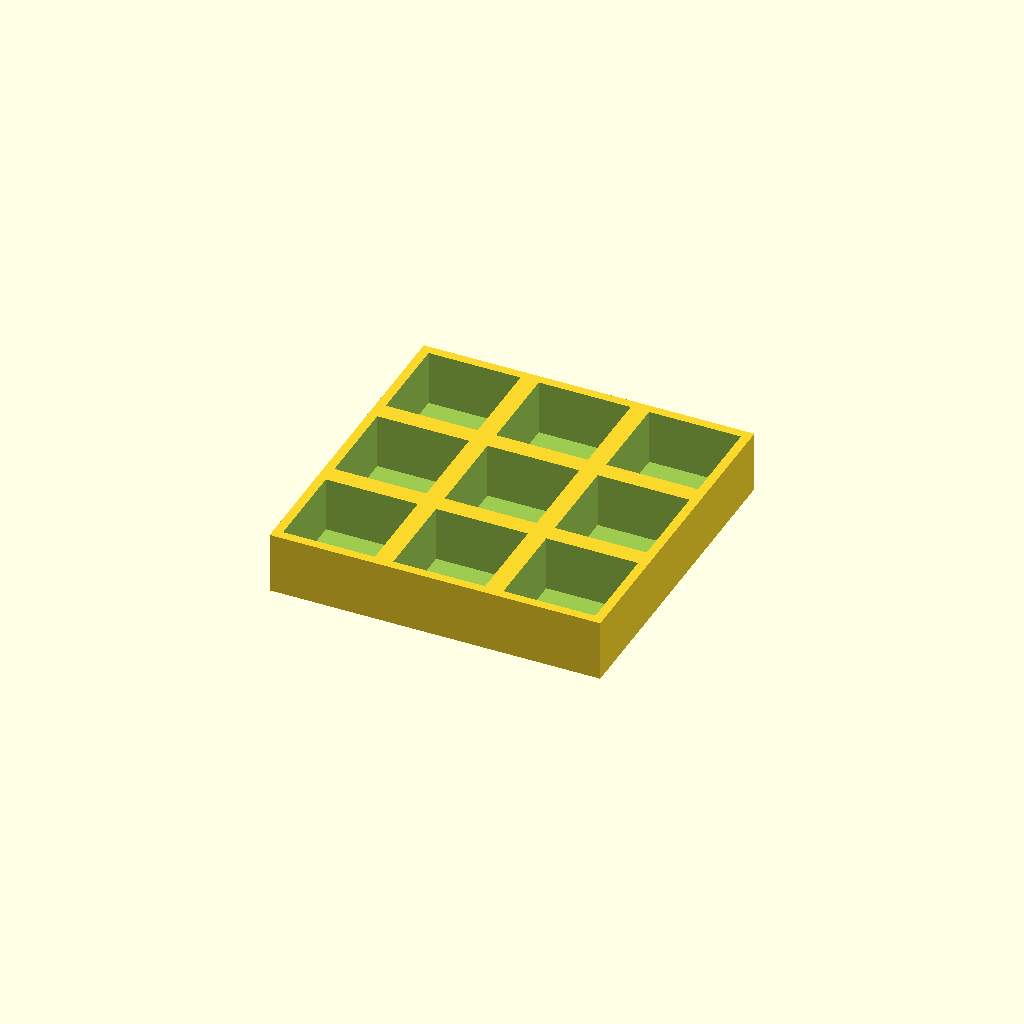
Cell 1: the model at its default parameters.
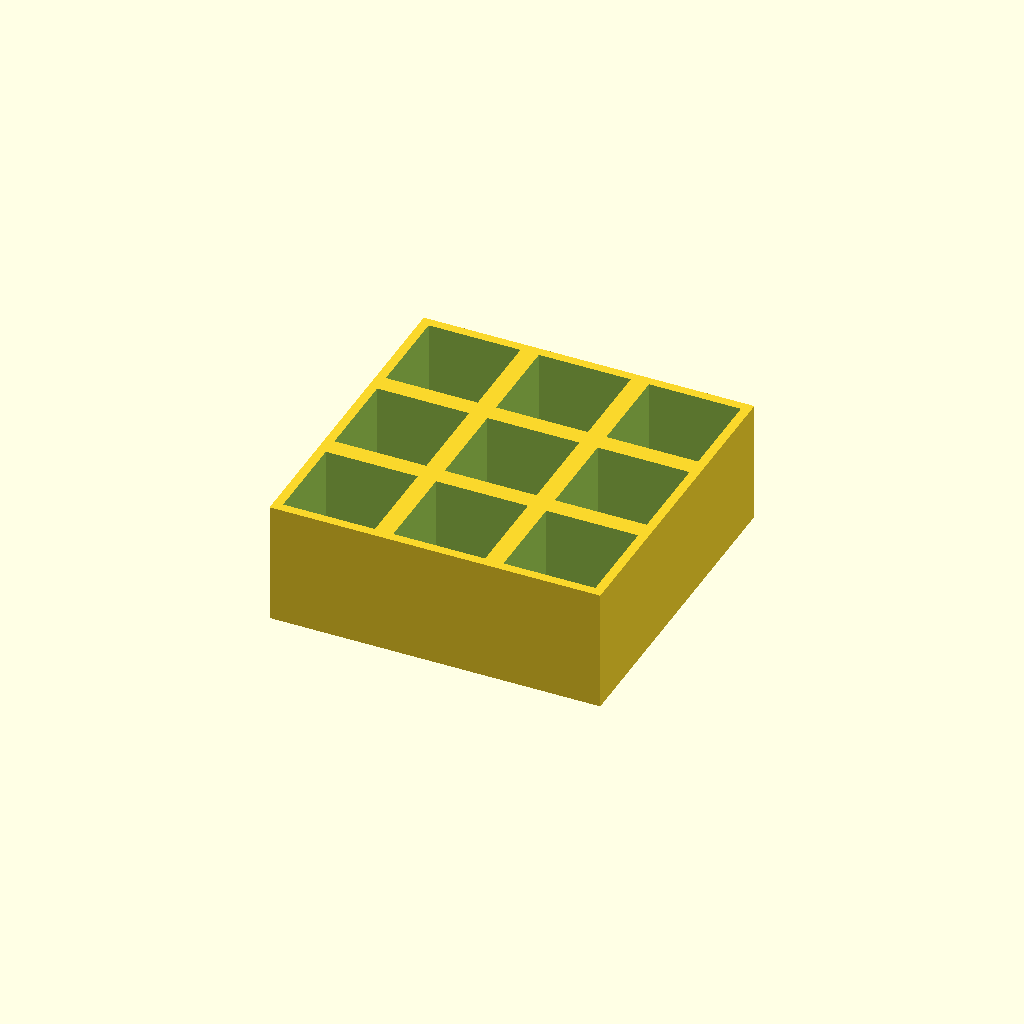
Cell 2: the same model with thickness = 40.
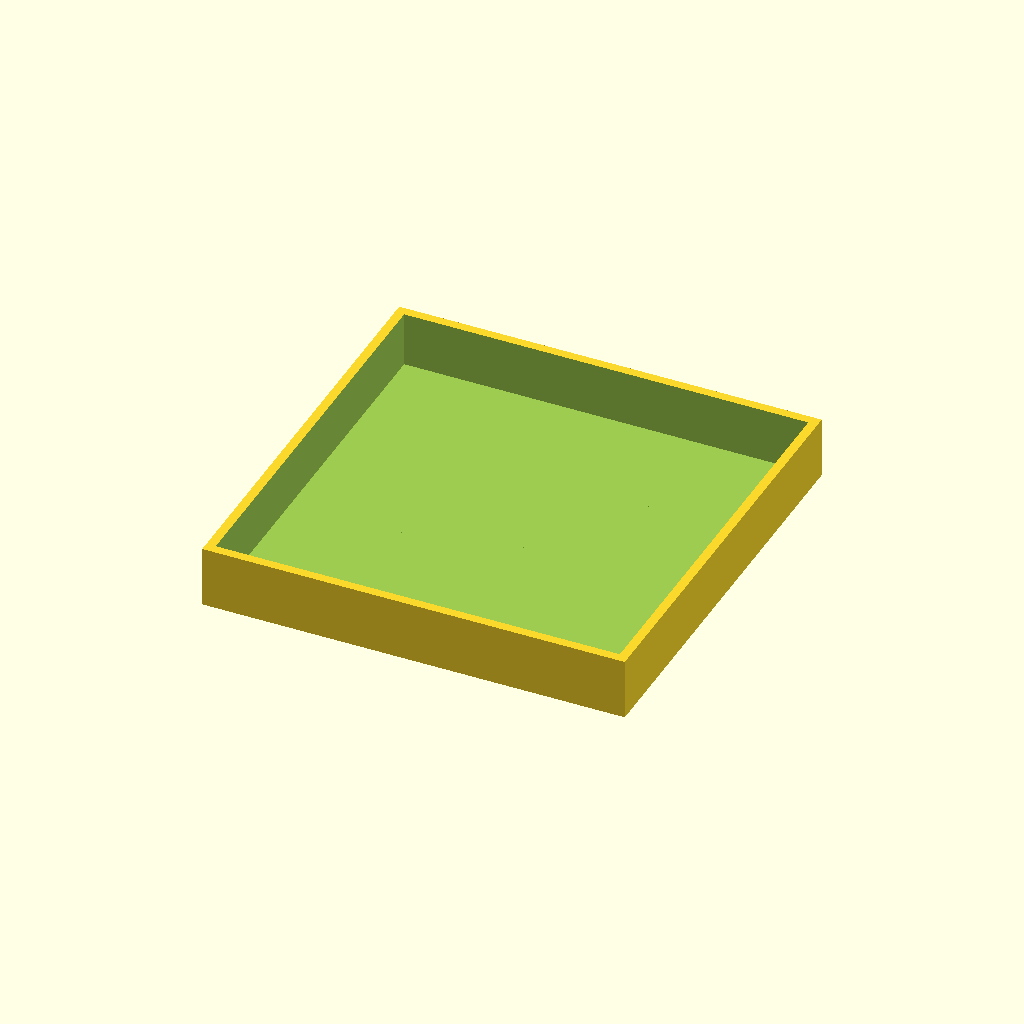
Cell 3: the same model with pocket = 60.
All cells are drawn from one camera (rotation 55°, 0°, 25°, orthographic, colour scheme Cornfield), so only the parameter changes between them.
The OpenSCAD source (optional_data/data/place1/pocketplates/part_0168.scad):
$fn = 32;

// ----------------------------------------------------------------------
// Pocket plate 108 x 108 x 20
// 3 x 3 pockets 30 mm square, 18 mm deep
// ----------------------------------------------------------------------

// --- parameters (mm) ---
thickness = 20;   // plate thickness
seat_tol = 0.05;  // tolerance at the seating features
free_tol = 0.3;   // general tolerance on the free sizes
floor_t = 2;      // material left under each pocket
pocket = 30;      // pocket side length
pitch_x = 36;     // pocket pitch along X
pitch_y = 36;     // pocket pitch along Y
cols = 3;         // pockets per row
rows = 3;         // rows of pockets

// --- derived feature positions (mm) ---
depth = thickness - floor_t;        // = 18   pocket depth, down to the floor
span_x = (cols - 1) * pitch_x;      // = 72   distance between outer pockets
span_y = (rows - 1) * pitch_y;      // = 72   distance between outer pocket rows
origin_x = -span_x / 2;             // = -36   X of the first pocket
origin_y = -span_y / 2;             // = -36   Y of the first pocket
plate = [span_x + pocket + 6, span_y + pocket + 6, thickness];  // = [108, 108, 20]   overall size: pockets plus 3 mm of wall on each side
feature_centers = [
  [origin_x + 0 * pitch_x, origin_y + 0 * pitch_y],
  [origin_x + 1 * pitch_x, origin_y + 0 * pitch_y],
  [origin_x + 2 * pitch_x, origin_y + 0 * pitch_y],
  [origin_x + 0 * pitch_x, origin_y + 1 * pitch_y],
  [origin_x + 1 * pitch_x, origin_y + 1 * pitch_y],
  [origin_x + 2 * pitch_x, origin_y + 1 * pitch_y],
  [origin_x + 0 * pitch_x, origin_y + 2 * pitch_y],
  [origin_x + 1 * pitch_x, origin_y + 2 * pitch_y],
  [origin_x + 2 * pitch_x, origin_y + 2 * pitch_y]
];   // pocket centres, used verbatim by the cutter loop

// plate outline, then one pocket per centre in feature_centers
difference() {
  cube(plate, center = true);
  for (centre = feature_centers)
    translate([centre[0] - pocket / 2, centre[1] - pocket / 2, plate[2] / 2 - depth])
      cube([pocket, pocket, depth + 1]);  // centred on the declared pocket centre
}
Parameter table extracted from the source (name, type, default, range or options):
thickness: number, default 20
seat_tol: number, default 0.05
free_tol: number, default 0.3
floor_t: number, default 2
pocket: number, default 30
pitch_x: number, default 36
pitch_y: number, default 36
cols: number, default 3
rows: number, default 3
